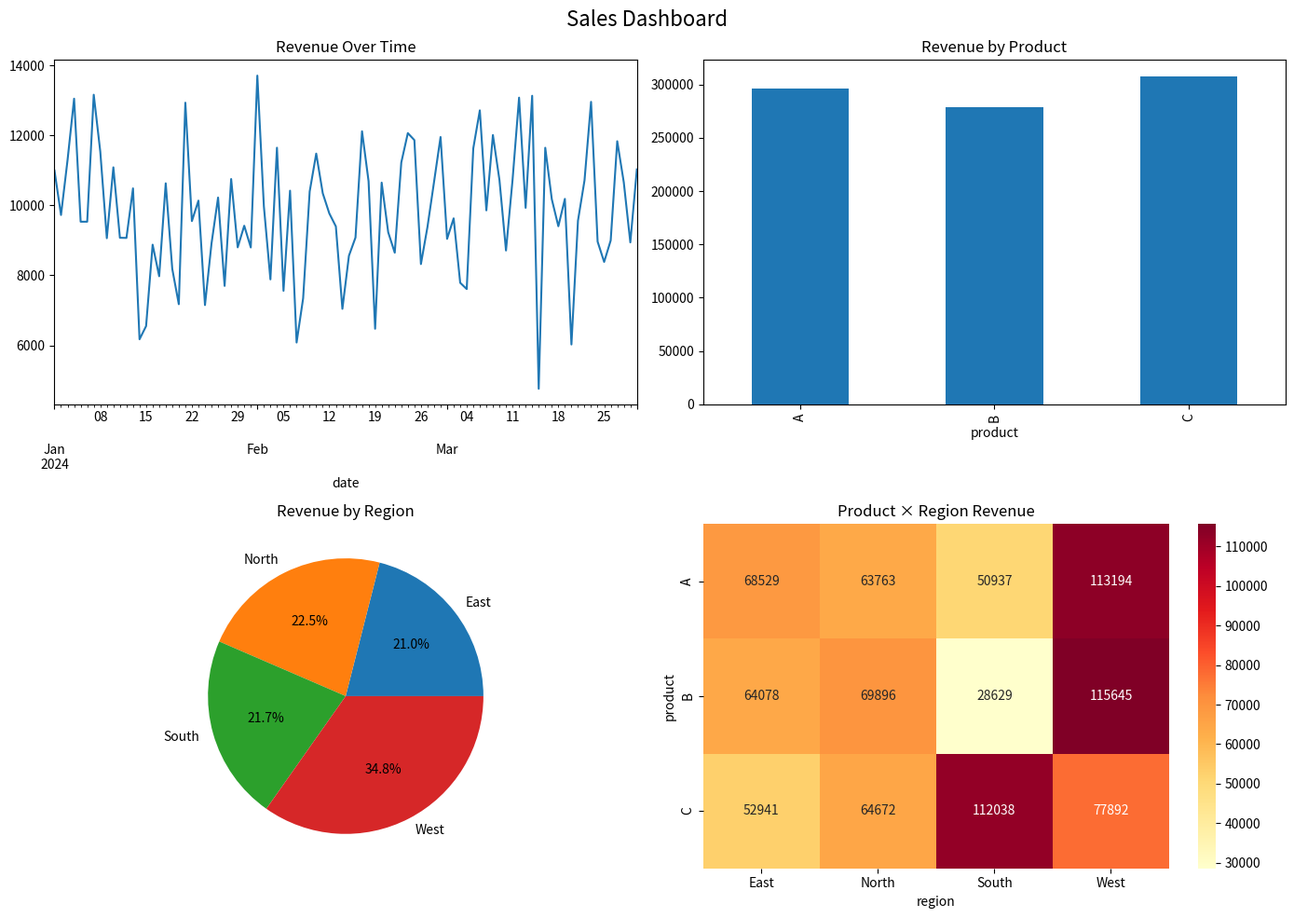

Reproduce this figure in Python.
"""Level 03 — Data Visualization — Hard P01 Solution"""

import numpy as np
import pandas as pd
import matplotlib
matplotlib.use('Agg')
import matplotlib.pyplot as plt
import seaborn as sns

def plot_sales():
    np.random.seed(42)
    dates = pd.date_range('2024-01-01', periods=90)
    data = pd.DataFrame({
        'date': dates,
        'revenue': np.random.normal(10000, 2000, 90),
        'product': np.random.choice(['A', 'B', 'C'], 90),
        'region': np.random.choice(['North', 'South', 'East', 'West'], 90)
    })
    fig, axes = plt.subplots(2, 2, figsize=(14, 10))
    fig.suptitle('Sales Dashboard', fontsize=16)
    data.groupby('date')['revenue'].sum().plot(ax=axes[0, 0])
    axes[0, 0].set_title('Revenue Over Time')
    data.groupby('product')['revenue'].sum().plot(kind='bar', ax=axes[0, 1])
    axes[0, 1].set_title('Revenue by Product')
    data.groupby('region')['revenue'].sum().plot(kind='pie', ax=axes[1, 0], autopct='%1.1f%%')
    axes[1, 0].set_title('Revenue by Region')
    axes[1, 0].set_ylabel('')
    pivot = data.groupby(['product', 'region'])['revenue'].sum().unstack()
    sns.heatmap(pivot, annot=True, ax=axes[1, 1], cmap='YlOrRd', fmt='.0f')
    axes[1, 1].set_title('Product × Region Revenue')
    plt.tight_layout()
    plt.savefig('sales_dashboard.png', dpi=150, bbox_inches='tight')
    plt.close()
    return data

if __name__ == "__main__":
    df = plot_sales()
    print(df.shape)
    print(f"{df['revenue'].mean():.1f}")
